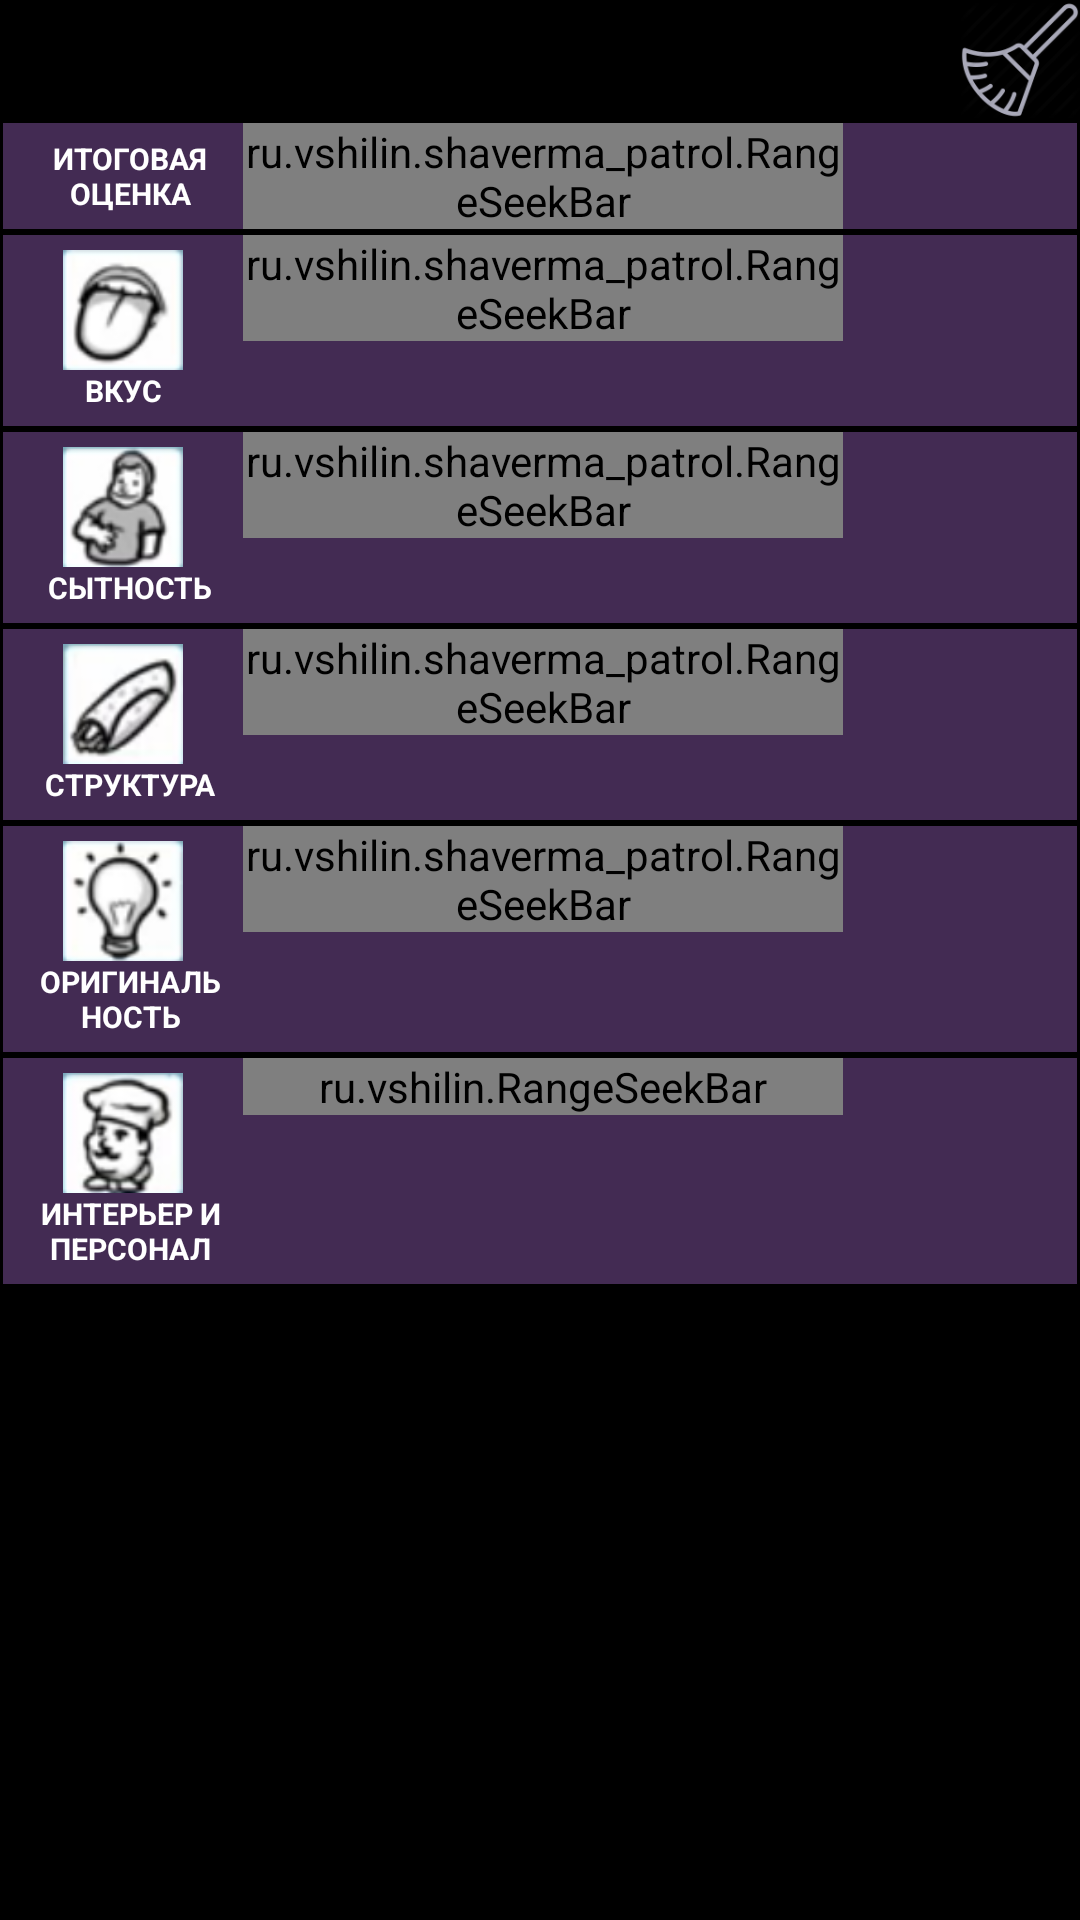

Here is an Android app screen rendered from its layout file. Give the layout XML and the strings, colors and styles it references.
<!-- AndroidManifest.xml: application theme android:Theme.NoTitleBar -->
<!-- res/layout/filter_dialog.xml -->
<?xml version="1.0" encoding="utf-8"?>
<LinearLayout xmlns:android="http://schemas.android.com/apk/res/android"
              xmlns:app="http://schemas.android.com/apk/res/ru.example.shaverma_patrol"
              android:orientation="vertical"
              android:layout_width="match_parent"
              android:layout_height="match_parent">

    <RelativeLayout
            android:layout_width="match_parent"
            android:layout_height="wrap_content"
            android:orientation="horizontal">
        <ImageView
                android:id="@+id/reset_filter"
                android:layout_width="40dp"
                android:layout_height="40dp"
                android:layout_alignParentRight="true"
                android:src="@drawable/clear"
                />
    </RelativeLayout>

    <TableLayout
            android:id="@+id/result"
            android:layout_width="match_parent"
            android:layout_height="wrap_content">

        <TableRow android:background="@color/score_background"
                  android:layout_width="match_parent"
                  android:layout_height="wrap_content"
                  android:layout_margin="1dp">

            <TextView
                    android:layout_width="70dp"
                    android:layout_height="wrap_content"
                    android:text="ИТОГОВАЯ ОЦЕНКА"
                    android:gravity="center"
                    android:layout_gravity="center"
                    android:textSize="10sp"
                    android:paddingLeft="5dp"
                    android:textStyle="bold"
                    android:textColor="@color/white"/>

            <ru.example.shaverma_patrol.RangeSeekBar
                    android:id="@+id/range_score"
                    android:layout_width="200dp"
                    android:layout_height="wrap_content"
                    app:absoluteMinValue="0.0"
                    app:absoluteMaxValue="5.0"
                    />
        </TableRow>

    <TableRow android:background="@color/score_background"
              android:layout_width="match_parent"
              android:layout_height="wrap_content"
              android:layout_margin="1dp">

        <LinearLayout
                android:layout_width="70dp"
                android:layout_height="wrap_content"
                android:layout_margin="5dp"
                android:orientation="vertical">
        <ImageView android:layout_width="40dp" android:layout_height="40dp" android:layout_gravity="center" android:src="@drawable/taste"/>
        <TextView
                android:layout_width="70dp"
                android:layout_height="wrap_content"
                android:text="ВКУС"
                android:gravity="center"
                android:layout_gravity="center"
                android:textSize="10sp"
                android:textStyle="bold"
                android:textColor="@color/white"/>
        </LinearLayout>

        <ru.example.shaverma_patrol.RangeSeekBar
                android:id="@+id/range_taste"
                android:layout_width="200dp"
                android:layout_height="wrap_content"
                app:absoluteMinValue="0.0"
                app:absoluteMaxValue="5.0"
                />
    </TableRow>

    <TableRow android:background="@color/score_background"
              android:layout_width="fill_parent"
              android:layout_height="wrap_content"
              android:layout_margin="1dp">

        <LinearLayout
                android:layout_width="70dp"
                android:layout_height="wrap_content"
                android:layout_margin="5dp"
                android:orientation="vertical">
        <ImageView android:layout_width="40dp" android:layout_height="40dp" android:layout_gravity="center" android:src="@drawable/fill"/>
        <TextView
                android:layout_width="70dp"
                android:layout_height="wrap_content"
                android:text="СЫТНОСТЬ"
                android:gravity="center"
                android:layout_gravity="center"
                android:textSize="10sp"
                android:paddingLeft="5dp"
                android:textStyle="bold"
                android:textColor="@color/white"/>
        </LinearLayout>
        <ru.example.shaverma_patrol.RangeSeekBar
                android:id="@+id/range_fill"
                android:layout_width="200dp"
                android:layout_height="wrap_content"
                app:absoluteMinValue="0.0"
                app:absoluteMaxValue="5.0"

                />
    </TableRow>

<TableRow android:background="@color/score_background"
          android:layout_width="fill_parent"
          android:layout_height="wrap_content"
          android:layout_margin="1dp">

    <LinearLayout
            android:layout_width="70dp"
            android:layout_height="wrap_content"
            android:layout_margin="5dp"
            android:orientation="vertical">
    <ImageView android:layout_width="40dp" android:layout_height="40dp" android:layout_gravity="center" android:src="@drawable/struct"/>
        <TextView
                android:layout_width="70dp"
                android:layout_height="wrap_content"
                android:text="СТРУКТУРА"
                android:gravity="center"
                android:layout_gravity="center"
                android:textSize="10sp"
                android:paddingLeft="5dp"
                android:textStyle="bold"
                android:textColor="@color/white"/>
    </LinearLayout>
        <ru.example.shaverma_patrol.RangeSeekBar
                android:id="@+id/range_struct"
                android:layout_width="200dp"
                android:layout_height="wrap_content"
                app:absoluteMinValue="0.0"
                app:absoluteMaxValue="5.0"
                />
</TableRow>

<TableRow android:background="@color/score_background"
          android:layout_width="fill_parent"
          android:layout_height="wrap_content"
          android:layout_margin="1dp">

    <LinearLayout
            android:layout_width="70dp"
            android:layout_height="wrap_content"
            android:layout_margin="5dp"
            android:orientation="vertical">
    <ImageView android:layout_width="40dp" android:layout_height="40dp" android:layout_gravity="center" android:src="@drawable/orig"/>
        <TextView
                android:layout_width="70dp"
                android:layout_height="wrap_content"
                android:text="ОРИГИНАЛЬНОСТЬ"
                android:gravity="center"
                android:layout_gravity="center"
                android:textSize="10sp"
                android:paddingLeft="5dp"
                android:textStyle="bold"
                android:textColor="@color/white"/>
    </LinearLayout>
        <ru.example.shaverma_patrol.RangeSeekBar
                android:id="@+id/range_orig"
                android:layout_width="200dp"
                android:layout_height="wrap_content"
                app:absoluteMinValue="0.0"
                app:absoluteMaxValue="5.0"
                />
</TableRow>

<TableRow android:background="@color/score_background"
          android:layout_width="fill_parent"
          android:layout_height="wrap_content"
          android:layout_margin="1dp">

    <LinearLayout
            android:layout_width="70dp"
            android:layout_height="wrap_content"
            android:layout_margin="5dp"
            android:orientation="vertical">
    <ImageView android:layout_width="40dp" android:layout_height="40dp" android:layout_gravity="center" android:src="@drawable/intpers"/>
        <TextView
                android:layout_width="70dp"
                android:layout_height="wrap_content"
                android:text="ИНТЕРЬЕР И ПЕРСОНАЛ"
                android:gravity="center"
                android:layout_gravity="center"
                android:textSize="10sp"
                android:paddingLeft="5dp"
                android:textStyle="bold"
                android:textColor="@color/white"/>
    </LinearLayout>
        <ru.example.RangeSeekBar
                android:id="@+id/range_intpers"
                android:layout_width="200dp"
                android:layout_height="wrap_content"
                app:absoluteMinValue="0.0"
                app:absoluteMaxValue="5.0"
                />
</TableRow>
    </TableLayout>
</LinearLayout>
<!-- resources referenced by this layout -->
<resources>
  <color name="score_background">#432B53</color>
  <color name="white">#ffffff</color>
  <!-- drawable clear: png bitmap (drawable, 8232 bytes) -->
  <!-- drawable fill: png bitmap (drawable, 9385 bytes) -->
  <!-- drawable intpers: png bitmap (drawable, 10325 bytes) -->
  <!-- drawable orig: png bitmap (drawable, 9005 bytes) -->
  <!-- drawable struct: png bitmap (drawable, 9948 bytes) -->
  <!-- drawable taste: png bitmap (drawable, 8430 bytes) -->
</resources>
